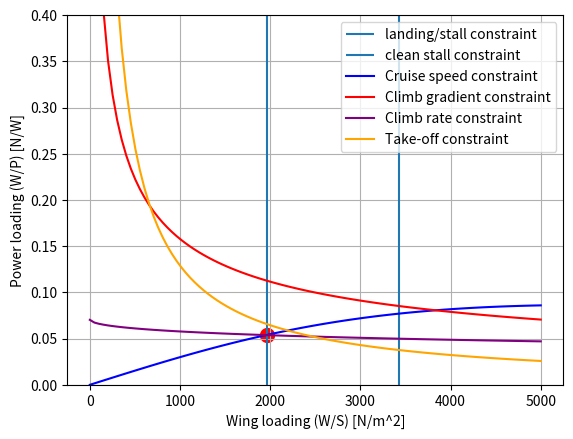

Generate this figure with matplotlib:
import numpy as np
import matplotlib.pyplot as plt
from matplotlib.widgets import Slider, Button
### Minimum speed, take-off distance, landing distance, climb(rate and gradient), maneuvering(turn rate/radius), max speed, max alt
"""
 Requirements that we need:

 Landing requirements
 --------------------
 --> Landing weight
 --> Approach speed VA
 --> Deceleration method used || Prolly brakes
 --> Flying qualities of the aircraft || High wing
 --> C_L_Max (including HLDs)
 
 Cruise performance
 ----------------------
 --> propeller efficiency
 --> cruise speed
 --> cruise altitude
 --> drag polar
 --> weight fraction of MTOW at cruise
 --> power fraction of P_TO at cruise

 Climb rate performance
 ----------------------
 --> climb requirement

 Climb gradient performance
 ------------------------
 --> safety margin on lift coefficient
import numpy as np

 Minimum speed   -----> 61kts
 Take off distance  ------> <1500m
 maneuvering: turn rate & radius  -----> Relavant Later
 maximum speed  ------>
 maximum altitude ----->   for now 3048m

  """

ISA_density = 1.225 #[kg/m^3]
Lambda = -0.0065
R = 287
ISA_pressure = 101325
ISA_temperature = 288.15
gravity = 9.81

class WingAndPowerSizing    :
    def __init__(self):
        self.clean_stall_speed = 46.2 # [m/s]
        self.ff_stall_speed = 40.4 #[m/s]

        self.CLmax_clean = 1.5
        self.CLmax_TO = 2.0
        self.CLmax_land = 2.1
        self.Oswald_clean = 0.78
        self.Oswald_TO = 0.83
        self.Oswald_land = 0.88
        self.CD0_clean = 0.02 # between prop and jet (ADSEE-I, lec 3 slide 15)
        self.CD0_TO = 0.0380
        self.CD0_land = 0.0730
        self.landing_fraction = 0.95
        self.ground_distance = 1500 #[m]
        self.n_p = 0.85
        self.cruise_altitude = 5000 # m
        self.MTOW = 0
        self.AR = 10
        self.cruise_speed = 475 / 3.6
        self.rho = 1.225
        self.pressure = 101325
        self.temperature = 288.15
        self.c = 12
        self.CL_CD_TO = self.CLmax_TO/(self.CD0_TO + (self.CLmax_TO**2/(self.Oswald_TO*self.AR*np.pi)))
        self.CL_CD_cruise = self.CLmax_clean/(self.CD0_clean + (self.CLmax_clean**2/(self.Oswald_clean*self.AR*np.pi)))
        self.CL_CD_L = self.CLmax_land/(self.CD0_land + (self.CLmax_land**2/(self.Oswald_land*self.AR*np.pi)))
        self.c_V = 0.083
        self.runway_elevation = 2500
        self.W_S = None
        self.W_P = None
        self.W_S = None
        self.W_P = None


    def ISA(self,altitude):
        pressure = ISA_pressure * (1. + (Lambda * (altitude)) / ISA_temperature) ** (-gravity / (Lambda * R))
        temperature = ISA_temperature + Lambda * altitude
        rho = pressure /(temperature*R)
        return pressure,temperature,rho
        

    def landing(self):
        x = (self.CLmax_land * ISA_density * (self.ground_distance / 0.5915)) / (2 * self.landing_fraction)
        return x

    def clean_stall(self):
        return 0.5 * ISA_density * self.clean_stall_speed ** 2 * self.CLmax_clean


    def takeoff(self, W_over_S):
        sigma = self.ISA(self.runway_elevation)[2] / 1.225
        #print('sigma = %.2f' % sigma)
        CL_TO = self.CLmax_TO / (1.1 * 1.1)
        #print('take off lift coefficient = %.2f' % CL_TO)
        #TOP = 570
        TOP = 100
        W_over_P = (sigma * CL_TO * TOP) / W_over_S
        return W_over_P


    def cruise(self,x):
        pressure,temperature,rho = self.ISA(self.cruise_altitude)
        y = (9/8) * (self.n_p * (rho/ISA_density) ** (0.75) * ((self.CD0_clean * 0.5 * rho
                                                      * self.cruise_speed ** 3) / (0.8*x) +
                                                     0.8 * x / (np.pi * self.AR * self.Oswald_clean *
                                                          0.5 * rho * self.cruise_speed))**-1)
        #print(rho/ISA_density)
        return y


    def climbrate(self,x):

        y = (self.n_p / (self.c + np.sqrt(x)*np.sqrt(2/ISA_density)/
                        (1.345*(self.AR*self.Oswald_TO)**(3/4)/(self.CD0_TO**(1/4)))))
        return y

    def climbgradient(self,x):
        y = self.n_p/(np.sqrt(x)*(self.c_V+self.CL_CD_TO ** -1)*np.sqrt(2/(ISA_density*(self.CLmax_TO-0.2))))
        return y

    def plot_power(self, landing, cruise):
        x_list = np.linspace(1,5000,100)
        plt.figure(1)
        plt.grid()
        if landing:
            plt.vlines(self.landing(),0,0.4, label="landing/stall constraint")
            plt.vlines(self.clean_stall(),0,0.4, label="clean stall constraint")
        if cruise:
            plt.plot(x_list, self.cruise(x_list), linestyle="solid", color="blue", label="Cruise speed constraint")
            plt.plot(x_list, self.climbgradient(x_list), linestyle="solid", color="red", label="Climb gradient constraint")
            plt.plot(x_list, self.climbrate(x_list), linestyle="solid", color="purple", label="Climb rate constraint")
            plt.plot(x_list, self.takeoff(x_list), linestyle="solid", color="orange", label="Take-off constraint")
        plt.ylim((0,0.4))
        plt.legend()
        x,y = self.find_DP()
        plt.scatter(x,y,color = 'red' , linewidths=5)
        plt.xlabel("Wing loading (W/S) [N/m^2]")
        plt.ylabel("Power loading (W/P) [N/W]")
        plt.legend()
        plt.show()
        plt.close(1)

    def find_DP(self):
        self.W_S = self.clean_stall()
        self.W_P = self.climbrate(self.W_S)
        # self.S = self.MTOW / self.W_S
        # self.P = self.MTOW / self.W_P
        return self.W_S, self.W_P

    def print_ac_params(self):
        self.W_S,self.W_P = self.find_DP()
        print("Wing Loading = %.2f" % self.W_S, " N/m^2")
        print("Power Loading = %.3f" % self.W_P, " N/w")
        # print("Wing Area = %.2f" % self.S, " m^2")
        # print("Total Power = %.2f" % (self.P / 1000), " kW")

if __name__ == '__main__':
    Aircraft = WingAndPowerSizing()
    Aircraft.plot_power(landing=True, cruise=True)
    Aircraft.print_ac_params()
